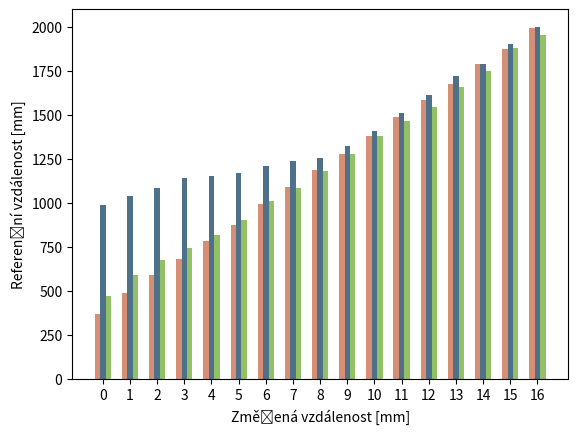

Python code for this plot: (Note: this script raises an exception after producing the figure.)
import matplotlib.pyplot as plt
import numpy as np
import math

"""
# water desnsity 33
t = np.arange(0, 41, 1)
h = [999.8426, 999.9015, 999.9429, 999.9672, 999.9750, 999.9668, 999.9430, 999.9043, 999.8509, 999.7834, 999.7021, 999.6074, 999.4996, 999.3792, 999.2464, 999.1016, 998.9450, 998.7769, 998.5976, 998.4073, 998.2063, 997.9948, 997.7730, 997.5412, 997.2994, 997.0480, 996.7870, 996.5166, 996.2371, 995.9486, 995.6511, 995.3450, 995.0302, 994.7071, 994.3756, 994.0359, 993.6883, 993.3328, 992.9695, 992.5987, 992.2204]
plt.plot(t, h, 'b+')
plt.ylabel(r'Hustota $[kg\cdot m^{-3}]$')
plt.xlabel(r'Teplota $[^\circ C$]')
plt.grid(True, linestyle='--')
plt.savefig('../water_density.pdf')
#plt.show()

"""

"""
# sound speed 49
# t = [0, 5, 10, 15, 20, 40]
# v = [331.46, 334.5, 337.5, 340.6, 343.6, 355.1]
t = np.arange(0, 41, 1)
v = []
for i in t:
	v.append(math.sqrt(1.402 * 287.05 * (i + 273.15)))
plt.plot(t, v, 'b+')
plt.ylabel(r'Rychlost $[m\cdot s^{-1}]$')
plt.xlabel(r'Teplota $[^\circ C]$')
plt.grid(True, linestyle='--')
#plt.show()
plt.savefig('../sound_speed.pdf')
"""

"""
# light speed 126
c = 2.997924580*10**8
g = 3670*10**-6
lam = np.arange(600, 900, 10)
v = {}
v[15] = []
v[20] = []

for i in lam:
	n = ((64.328+29498.1/(146-(1/i)**2)+255.4/(41-(1/i)**2))/10**6)+1
	v[15].append(c/n)
	v[20].append(c/((n-1)*(1+15*g)/(1+20*g) + 1))


plt.plot(v[15], lam, 'b+')
plt.ylabel(r'Vlnová délka $[\mu m]$')
plt.xlabel(r'Rychlost $[m\cdot s^{-1}]$')
plt.grid(True, linestyle='--')
# plt.show()
plt.savefig('../light_speed.pdf')

"""

from matplotlib.ticker import (MultipleLocator, FormatStrFormatter, AutoMinorLocator)

"""
podlaha = (398, 506, 601, 691, 795, 896, 1002, 1096, 1198, 1301, 1394, 1487, 1590, 1693, 1792, 1900, 1989)
voda = (353, 448, 558, 644, 750, 853, 941, 1047, 1183, 1247, 1355, 1459, 1592, 1655, 1741, 1853, 1976)
pena = (357, 452, 558, 665, 756, 853, 982, 1073, 1157, 1252, 1370, 1510, 1558, 1663, 1754, 1853, 1948)
"""

podlaha = (372, 486, 590, 680, 782, 872, 995, 1092, 1185, 1280, 1381, 1486, 1584, 1672, 1786, 1875, 1995)
voda = (988, 1040, 1087, 1142, 1155, 1169, 1212, 1240, 1255, 1321, 1408, 1511, 1613, 1718, 1790, 1899, 1998)
pena = (470, 589, 673, 744, 816, 905, 1009, 1087, 1182, 1275, 1379, 1462, 1547, 1657, 1750, 1878, 1953)


majorLocator = MultipleLocator(2)
majorFormatter = FormatStrFormatter('%d')
minorLocator = MultipleLocator(1)



ind = np.arange(len(podlaha))  # the x locations for the groups
width = 0.2  # the width of the bars

fig, ax = plt.subplots()
# ax.grid()
rects1 = ax.bar(ind - width, podlaha, width, color='#D68F74', label='Podlaha')
rects2 = ax.bar(ind  , voda, width, color='#4E7189', label='Voda')
rects2 = ax.bar(ind + width, pena, width, color='#91C067', label='Pěna')

# Add some text for labels, title and custom x-axis tick labels, etc.

ax.set_ylabel('Referenční vzdálenost [mm]')
ax.set_xlabel('Změřená vzdálenost [mm]')
ax.set_xticks(ind)
ax.set_xticklabels((0, 400, 600, 800, 1000, 1200, 1400, 1600, 1800, 2000))
ax.legend()
# plt.setp(ax.get_xticklabels(), rotation=45, ha="right", rotation_mode="anchor")

ax.xaxis.set_major_locator(majorLocator)
# ax.xaxis.set_major_formatter(majorFormatter)

# for the minor ticks, use no labels; default NullFormatter
ax.xaxis.set_minor_locator(minorLocator)

#plt.show()
plt.savefig('../lidar_mes.pdf')

